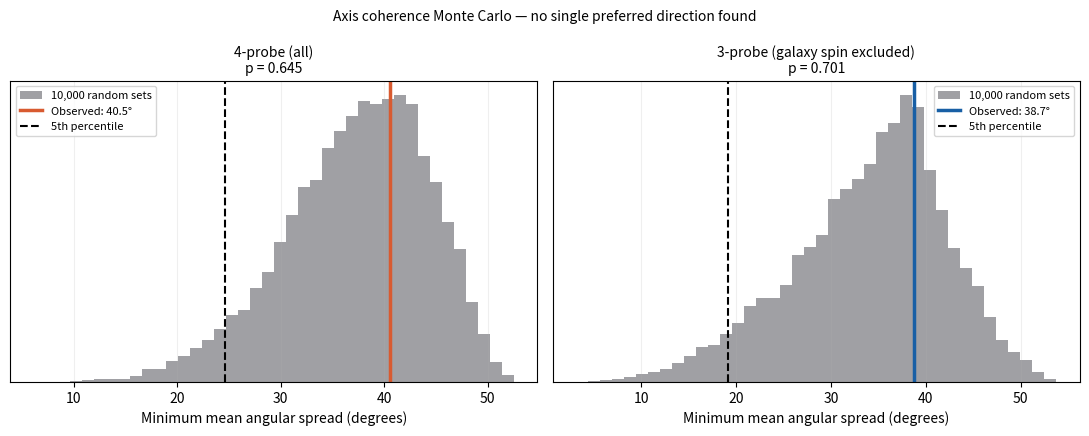

Source code (Python):
"""
05_coherence_test.py
--------------------
Performs the multi-probe axis coherence test across four established
cosmic asymmetry probes.

Each dipole has a 180° sign ambiguity. The test optimises over all
2^N sign combinations to find the configuration that minimises the
mean angular spread from a common centre. Significance is assessed
against 10,000 random axis sets drawn uniformly on the sphere.

Two versions are run:
  - 4-probe: CMB dipole, matter dipole, galaxy spin, CMB cold spot
  - 3-probe: same minus the contested galaxy-spin probe

Reproduces Section 4 and Figure 5 of Sharma (2026).

Outputs:
    coherence_4probe.npy  —  {'obs_spread', 'null', 'p', 'best_axis'}
    coherence_3probe.npy  —  same
"""

import numpy as np
from itertools import product

# ── Probe directions (RA, DEC in degrees) ──────────────────────────────────────
# Dipole ambiguity: each probe can point toward or away from listed direction.
# The test searches all 2^N combinations for maximum coherence.
PROBES_4 = {
    'CMB kinematic dipole':    (307.8,  -6.9),   # Planck 2020
    'Matter number-count dipole': (167.0, -7.0),  # Secrest et al. 2022, 2025
    'Galaxy spin dipole':      ( 57.0, -10.0),    # Shamir 2021 (contested)
    'CMB cold spot':           ( 49.0, -19.0),    # Cruz et al. 2005
}
PROBES_3 = {k: v for k, v in PROBES_4.items() if k != 'Galaxy spin dipole'}

def to_vec(ra_deg, dec_deg):
    ra  = np.radians(ra_deg)
    dec = np.radians(dec_deg)
    return np.array([np.cos(dec)*np.cos(ra),
                     np.cos(dec)*np.sin(ra),
                     np.sin(dec)])

def angsep(v1, v2):
    return np.degrees(np.arccos(np.clip(v1 @ v2, -1, 1)))

def best_coherence(vecs):
    """Find sign combination minimising mean angular spread from common centre."""
    N = len(vecs)
    best_spread = 1e9
    best_signs  = None
    best_axis   = None
    for signs in product([1, -1], repeat=N):
        chosen = np.array([signs[i] * vecs[i] for i in range(N)])
        mv     = chosen.mean(axis=0)
        mv    /= np.linalg.norm(mv)
        seps   = np.array([angsep(chosen[i], mv) for i in range(N)])
        spread = seps.mean()
        if spread < best_spread:
            best_spread = spread
            best_signs  = signs
            best_axis   = mv.copy()
    return best_spread, best_axis, best_signs

def run_coherence_test(probes_dict, label, n_trials=10000, seed=2024):
    print(f"\n{'='*50}")
    print(f"  {label}")
    print(f"{'='*50}")

    names = list(probes_dict.keys())
    vecs  = np.array([to_vec(*v) for v in probes_dict.values()])
    N     = len(vecs)

    obs_spread, best_axis, best_signs = best_coherence(vecs)
    bra  = np.degrees(np.arctan2(best_axis[1], best_axis[0])) % 360
    bdec = np.degrees(np.arcsin(np.clip(best_axis[2], -1, 1)))
    print(f"  Best-fit coherence axis: RA={bra:.1f}°  DEC={bdec:+.1f}°")
    print(f"  Observed mean spread: {obs_spread:.2f}°")

    print(f"\n  Individual separations from coherence axis:")
    chosen = np.array([best_signs[i] * vecs[i] for i in range(N)])
    for i, name in enumerate(names):
        sep = angsep(chosen[i], best_axis)
        direction = '→' if best_signs[i] == 1 else '← (antipode)'
        print(f"    {name:35s}  {sep:5.1f}°  {direction}")

    # Pairwise separations
    print(f"\n  Pairwise angular separations (minimum of direct/antipodal):")
    for i in range(N):
        for j in range(i+1, N):
            sep     = angsep(vecs[i], vecs[j])
            sep_min = min(sep, 180 - sep)
            print(f"    {names[i][:25]:25s} ↔ {names[j][:25]:25s}: {sep_min:.1f}°")

    # Monte Carlo null test
    print(f"\n  Running {n_trials} Monte Carlo trials...")
    rng  = np.random.default_rng(seed)
    null = np.zeros(n_trials)
    sign_matrix = np.array(list(product([1, -1], repeat=N)), dtype=float)
    for t in range(n_trials):
        rv = rng.standard_normal((N, 3))
        rv /= np.linalg.norm(rv, axis=1, keepdims=True)
        chosen_all = sign_matrix[:, :, None] * rv[None, :, :]
        mv_all     = chosen_all.mean(axis=1)
        norms      = np.linalg.norm(mv_all, axis=1, keepdims=True)
        mv_all    /= norms
        dots       = np.clip(np.einsum('sni,si->sn', chosen_all, mv_all), -1, 1)
        spreads    = np.degrees(np.arccos(dots)).mean(axis=1)
        null[t]    = spreads.min()

    p = (np.sum(null <= obs_spread) + 1) / (n_trials + 1)
    print(f"\n  Results:")
    print(f"  Observed spread:   {obs_spread:.2f}°")
    print(f"  Null median:       {np.median(null):.2f}°")
    print(f"  Null 5th pct:      {np.percentile(null, 5):.2f}°")
    print(f"  p-value:           {p:.4f}")
    print(f"  Interpretation:    observed spread is {'more' if obs_spread < np.median(null) else 'less'}"
          f" coherent than {100*(1-p):.0f}% of random configurations")

    result = {
        'obs_spread': obs_spread,
        'best_axis':  best_axis,
        'best_axis_ra': bra,
        'best_axis_dec': bdec,
        'null': null,
        'p': p,
        'probe_names': names,
    }
    return result

# ── Run both tests ─────────────────────────────────────────────────────────────
r4 = run_coherence_test(PROBES_4, '4-PROBE TEST (all probes)')
r3 = run_coherence_test(PROBES_3, '3-PROBE TEST (galaxy spin excluded)')

np.save('coherence_4probe.npy', r4, allow_pickle=True)
np.save('coherence_3probe.npy', r3, allow_pickle=True)

# ── Plot ───────────────────────────────────────────────────────────────────────
import matplotlib
matplotlib.use('Agg')
import matplotlib.pyplot as plt

fig, axes = plt.subplots(1, 2, figsize=(11, 4.4), dpi=120)
for ax, r, label, col in zip(axes,
                               [r4, r3],
                               ['4-probe (all)', '3-probe (galaxy spin excluded)'],
                               ['#D85A30', '#185FA5']):
    ax.hist(r['null'], bins=40, color='#8F8F94', alpha=0.85,
            label=f'10,000 random sets')
    ax.axvline(r['obs_spread'], c=col, lw=2.5,
               label=f"Observed: {r['obs_spread']:.1f}°")
    ax.axvline(np.percentile(r['null'], 5), c='k', lw=1.5, ls='--',
               label='5th percentile')
    ax.set_xlabel('Minimum mean angular spread (degrees)', fontsize=10)
    ax.set_yticks([])
    ax.set_title(f'{label}\np = {r["p"]:.3f}', fontsize=10)
    ax.legend(fontsize=8)
    ax.grid(alpha=0.2)

plt.suptitle('Axis coherence Monte Carlo — no single preferred direction found',
             fontsize=10)
plt.tight_layout()
plt.savefig('coherence_test.png', dpi=150)
print("\nPlot saved: coherence_test.png")
print("\nAll done. Summary:")
print(f"  4-probe coherence p = {r4['p']:.4f}")
print(f"  3-probe coherence p = {r3['p']:.4f}")
